4-way image classification set "custom_dataset" from GitHub (aayran03/Grapevine-disease-detection); label vocabulary: grape black rot, grape esca black measles, grape leaf blight isariopsis leaf spot, grape healthy.

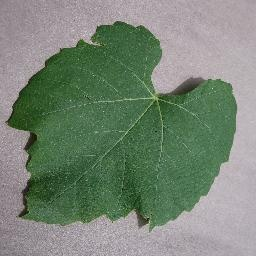
Label: grape healthy

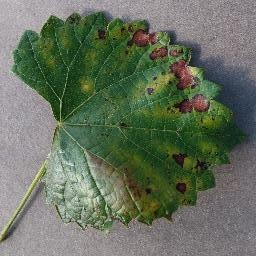
Label: grape esca black measles

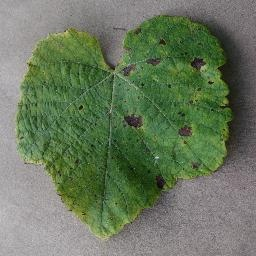
Label: grape leaf blight isariopsis leaf spot

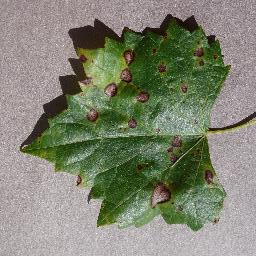
Label: grape black rot

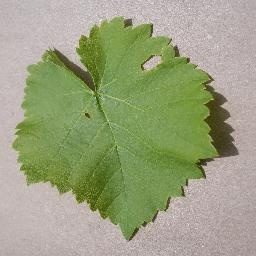
Label: grape healthy

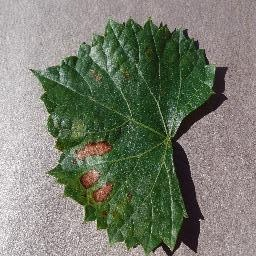
Label: grape esca black measles
